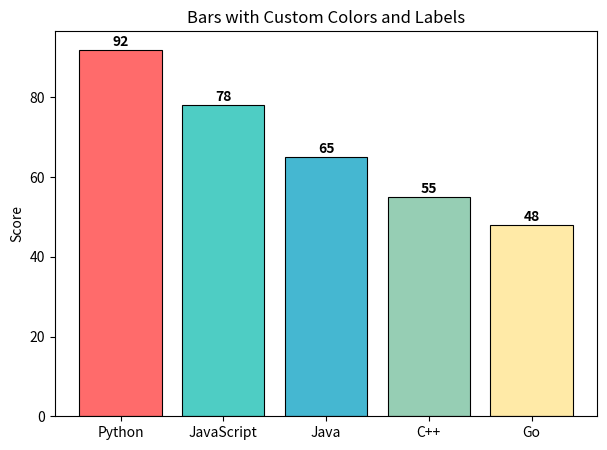

Reproduce this figure in Python.
# -------------------------------------------------
# File Name: 09c_bars_custom_colors.py
# Author: Florentino Báez
# Date: Matplotlib
# Description: Custom colors with value labels on top.
# -------------------------------------------------

import matplotlib.pyplot as plt

# =========================================================================
# Custom bar colors (one per bar)
# =========================================================================

categories = ["Python", "JavaScript", "Java", "C++", "Go"]
values = [92, 78, 65, 55, 48]
colors = ["#FF6B6B", "#4ECDC4", "#45B7D1", "#96CEB4", "#FFEAA7"]

plt.figure(figsize=(7, 5))
bars = plt.bar(categories, values, color=colors, edgecolor="black", linewidth=0.8)  # Store bar objects in 'bars' to access their position/height later

# Add value labels on top of each bar
# Place value labels centered on top of each bar
for bar, val in zip(bars, values):
    plt.text(bar.get_x() + bar.get_width()/2, bar.get_height() + 1,
             str(val), ha="center", fontweight="bold")

plt.title("Bars with Custom Colors and Labels")
plt.ylabel("Score")
plt.show()
